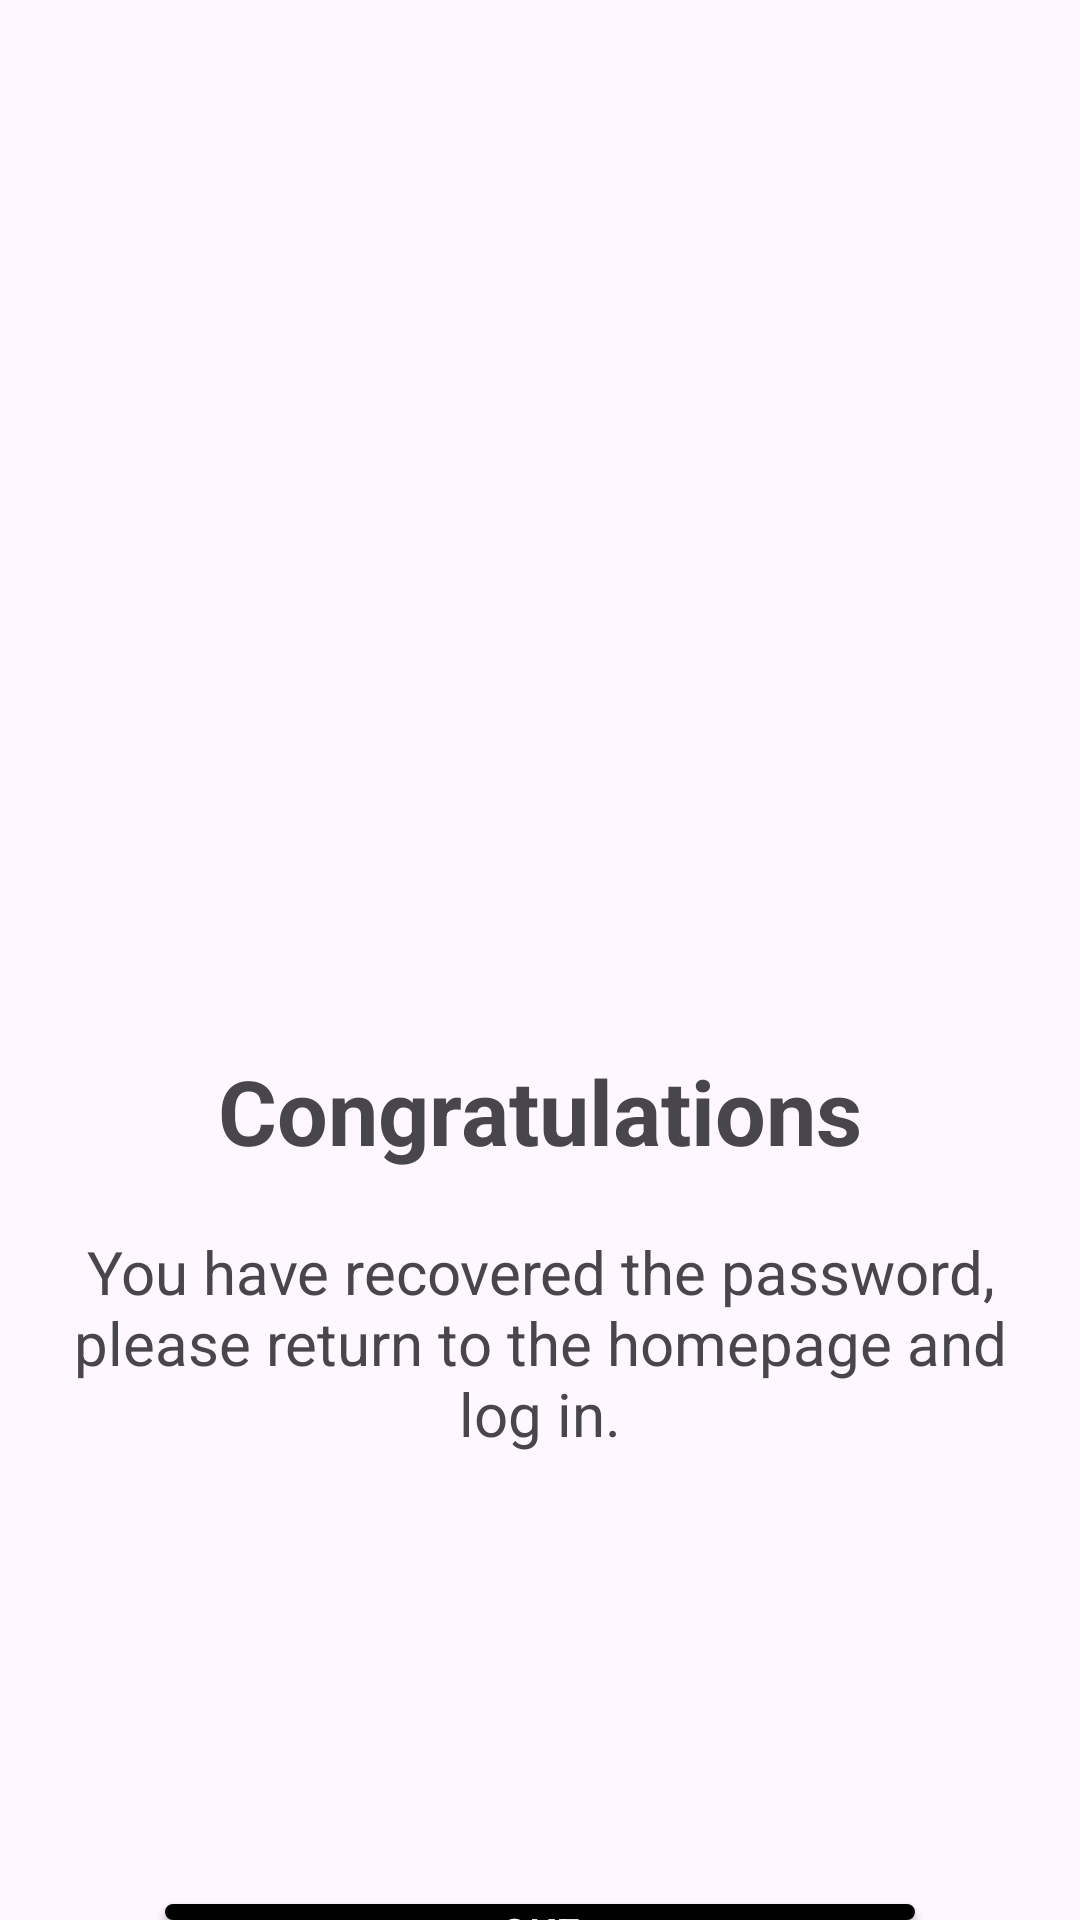

Here is an Android app screen rendered from its layout file. Give the layout XML and the strings, colors and styles it references.
<!-- AndroidManifest.xml: application theme Theme.Mainlayout -->
<!-- res/layout/laypasswordthanhcong.xml -->
<?xml version="1.0" encoding="utf-8"?>
<LinearLayout xmlns:android="http://schemas.android.com/apk/res/android"
    android:orientation="vertical"
    android:layout_width="match_parent"
    android:layout_height="match_parent"
    >
    <ImageView

        android:layout_width="350dp"
        android:layout_height="150dp"
        android:layout_marginTop="200dp"
        android:src="@drawable/check"
        android:layout_gravity="center"
        />

    <TextView

        android:layout_width="wrap_content"
        android:layout_height="wrap_content"
        android:text="Congratulations"
        android:textSize="30sp"
        android:layout_gravity="center"
        android:textStyle="bold"
        />

    <TextView
        android:layout_width="wrap_content"
        android:layout_height="wrap_content"
        android:layout_marginLeft="15dp"
        android:layout_marginRight="15dp"
        android:layout_marginTop="20dp"
        android:text="You have recovered the password, please return to the homepage and log in."
        android:textSize="20sp"
        android:gravity="center"
        />

    <androidx.appcompat.widget.AppCompatButton

        android:layout_width="wrap_content"
        android:layout_height="wrap_content"
        android:layout_marginTop="150dp"
        android:layout_gravity="center"
        android:background="@drawable/custom_button"
        android:text="OKE"
        android:textColor="@color/white"
        />




</LinearLayout>
<!-- resources referenced by this layout -->
<resources>
  <color name="white">#FFFFFFFF</color>
  <!-- drawable custom_button (drawable) -->
  <?xml version="1.0" encoding="utf-8"?>
  <shape
      android:shape="rectangle"
      xmlns:android="http://schemas.android.com/apk/res/android">
      <size android:width="250dp"
          android:height="50dp"/>
  
      <gradient android:startColor="@color/black"/>
      <gradient android:endColor="@color/black"/>
      <corners android:radius="10dp"/>
      <stroke android:color="@color/black"
          android:width="1dp"/>
  
  </shape>
  <style name="Theme.Mainlayout" parent="Base.Theme.Mainlayout" />
  <color name="black">#FF000000</color>
  <style name="Base.Theme.Mainlayout" parent="Theme.Material3.DayNight.NoActionBar">
          
          
      </style>
</resources>
